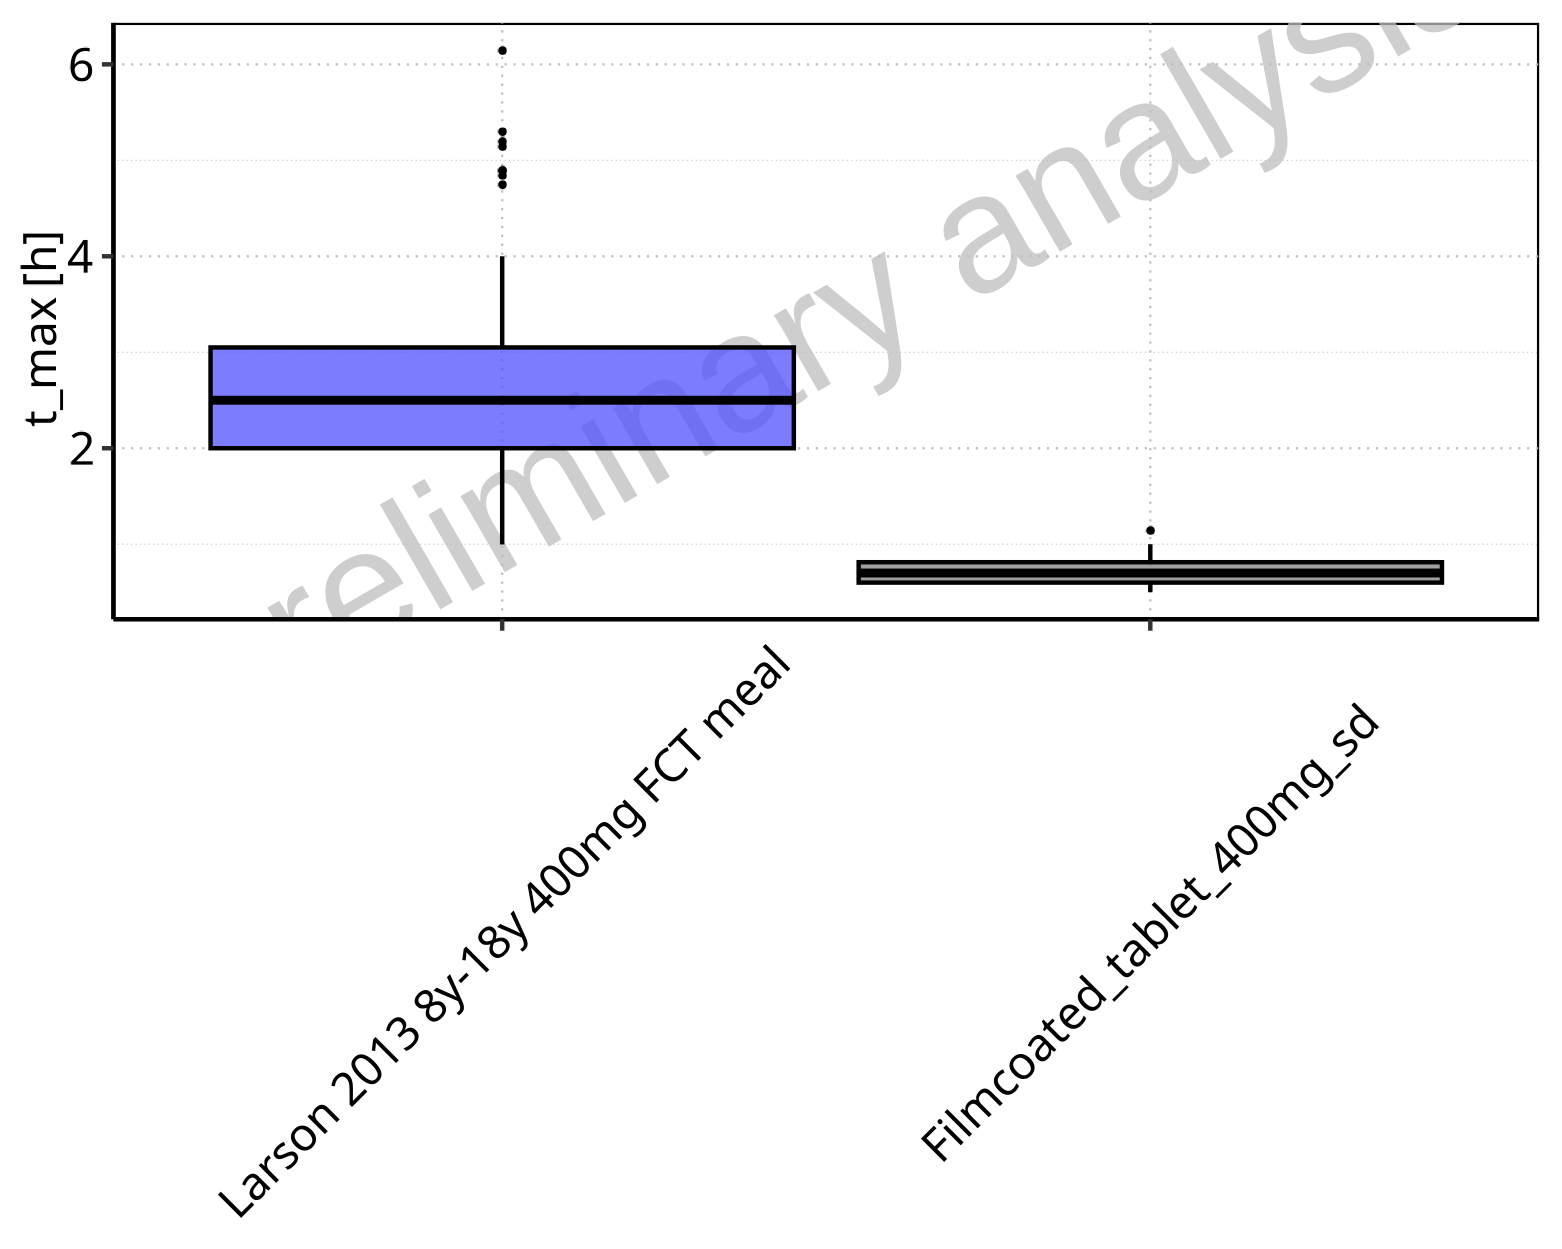

Values plotted in this chart, from the file beside it:
Population, N, 5<sup>th</sup> pctl, 25<sup>th</sup> pctl, 50<sup>th</sup> pctl, 75<sup>th</sup> pctl, 95<sup>th</sup> pctl, Mean, SD, Geo Mean, Geo SD
Larson 2013 8y-18y 400mg FCT meal, 500, 0.9975, 2, 2.5, 3.05, 4, 2.542, 0.8783, 2.372, 1.485
Filmcoated_tablet_400mg_sd, 100, 0.5, 0.6, 0.7, 0.8125, 1, 0.729, 0.1516, 0.7135, 1.232
